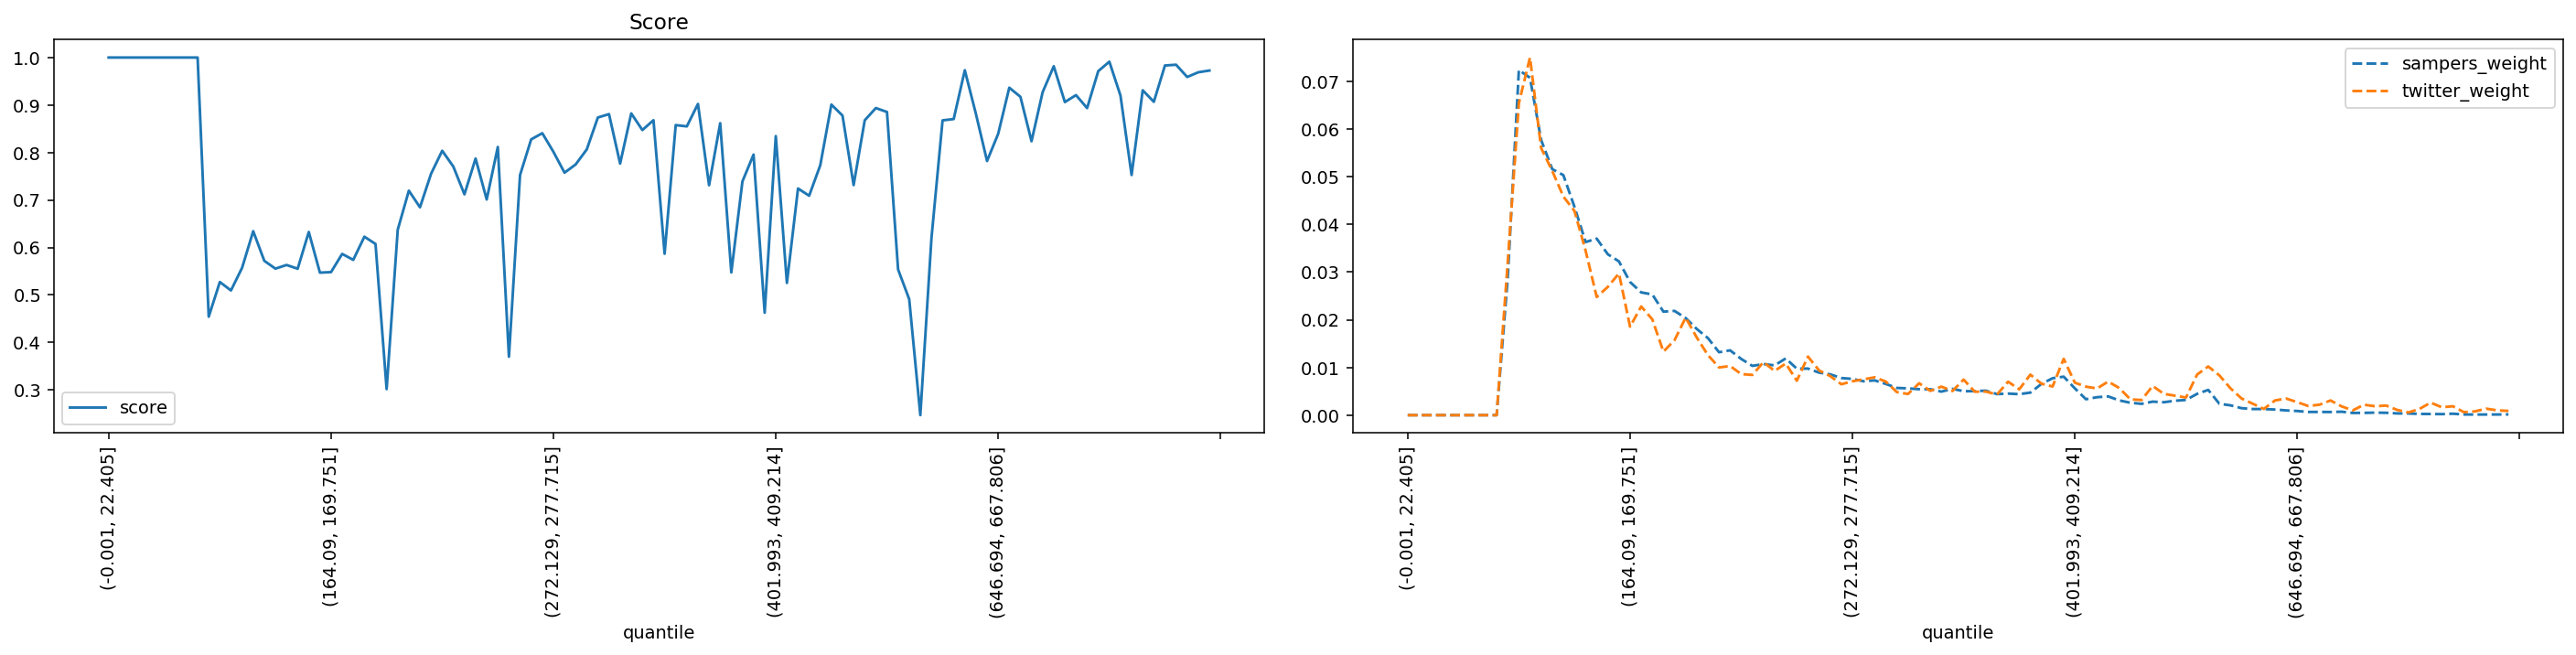

Data behind this chart, as committed beside it:
quantile, score, sampers_weight, twitter_weight
(-0.001, 22.405], 1.0, 0.0, 0.0
(22.405, 35.395], 1.0, 0.0, 0.0
(35.395, 46.554], 1.0, 0.0, 0.0
(46.554, 56.061], 1.0, 0.0, 0.0
(56.061, 64.93], 1.0, 0.0, 0.0
(64.93, 73.165], 1.0, 0.0, 0.0
(73.165, 80.94], 1.0, 0.0, 0.0
(80.94, 88.329], 1.0, 0.0, 0.0
(88.329, 95.338], 1.0, 0.0, 0.0
(95.338, 102.07], 0.4544, 0.02881, 0.03217
(102.07, 108.851], 0.5274, 0.07236, 0.06543
(108.851, 115.402], 0.5097, 0.07075, 0.07499
(115.402, 121.788], 0.5572, 0.05771, 0.05602
(121.788, 128.103], 0.6344, 0.05159, 0.05123
(128.103, 134.5], 0.5719, 0.05033, 0.04584
(134.5, 140.658], 0.5555, 0.04368, 0.04282
(140.658, 146.534], 0.5632, 0.0363, 0.03451
(146.534, 152.416], 0.5554, 0.03702, 0.02477
(152.416, 158.282], 0.6327, 0.03373, 0.0269
(158.282, 164.09], 0.5471, 0.03224, 0.02971
(164.09, 169.751], 0.5482, 0.02792, 0.01856
(169.751, 175.259], 0.5865, 0.02574, 0.02279
(175.259, 180.935], 0.574, 0.02531, 0.02009
(180.935, 186.282], 0.6228, 0.02171, 0.01332
(186.282, 191.76], 0.6075, 0.02186, 0.01571
(191.76, 197.086], 0.3019, 0.02036, 0.02045
(197.086, 202.626], 0.6375, 0.01807, 0.01628
(202.626, 207.999], 0.7197, 0.01616, 0.01261
(207.999, 213.47], 0.6847, 0.0132, 0.01
(213.47, 218.954], 0.7555, 0.01359, 0.0103
(218.954, 224.269], 0.8037, 0.01178, 0.008612
(224.269, 229.603], 0.7704, 0.01033, 0.008434
(229.603, 234.752], 0.712, 0.01072, 0.01113
(234.752, 239.974], 0.7873, 0.01043, 0.009263
(239.974, 245.254], 0.7011, 0.01189, 0.01083
(245.254, 250.51], 0.8117, 0.009735, 0.007221
(250.51, 255.844], 0.3701, 0.009768, 0.01228
(255.844, 261.162], 0.7526, 0.008921, 0.009381
(261.162, 266.661], 0.8277, 0.008557, 0.008197
(266.661, 272.129], 0.8407, 0.007782, 0.006481
(272.129, 277.715], 0.8015, 0.0076, 0.007102
(277.715, 283.342], 0.7576, 0.007103, 0.007517
(283.342, 289.14], 0.7748, 0.007285, 0.007931
(289.14, 295.075], 0.8066, 0.006542, 0.007043
(295.075, 301.331], 0.8738, 0.005703, 0.004824
(301.331, 307.68], 0.8809, 0.005613, 0.004439
(307.68, 313.891], 0.7767, 0.005442, 0.006688
(313.891, 320.547], 0.8824, 0.005435, 0.00509
(320.547, 326.988], 0.8473, 0.004934, 0.005978
(326.988, 333.082], 0.868, 0.005519, 0.005061
(333.082, 339.529], 0.5869, 0.005021, 0.007458
(339.529, 346.178], 0.8577, 0.005034, 0.004913
(346.178, 352.733], 0.855, 0.005131, 0.004942
(352.733, 359.7], 0.9023, 0.004414, 0.004321
(359.7, 366.652], 0.7311, 0.004521, 0.007014
(366.652, 373.677], 0.8618, 0.004402, 0.005416
(373.677, 380.777], 0.5475, 0.004726, 0.008493
(380.777, 387.825], 0.7391, 0.006555, 0.006599
(387.825, 394.882], 0.7957, 0.007741, 0.006008
(394.882, 401.993], 0.4627, 0.008068, 0.01181
... 40 more rows
